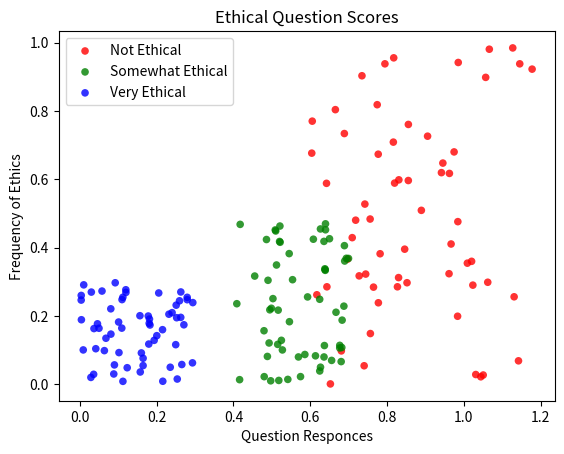

This chart was generated by the following Python code:
import numpy as np
import matplotlib.pyplot as plt

## Pyplot tutorial used as a base.
# Available from https://pythonspot.com/matplotlib-scatterplot/
# Matplotlib: https://pypi.org/project/matplotlib/
# pip install matplotlib
# pandas: https://pandas.pydata.org/pandas-docs/stable/install.html
# sudo pip3 install pandas

# Will import frequency or ethic scores from external source
N = 60
g1 = (0.6 + 0.6 * np.random.rand(N), np.random.rand(N))
g2 = (0.4 + 0.3 * np.random.rand(N), 0.5 * np.random.rand(N))
g3 = (0.3 * np.random.rand(N), 0.3 * np.random.rand(N))

# Setting data and color to data
data = (g1, g2, g3)
colors = ("red", "green", "blue")
groups = ("Not Ethical", "Somewhat Ethical", "Very Ethical")

# Create plot
fig = plt.figure()
ax = fig.add_subplot(1, 1, 1, facecolor="1.0")


for data, color, group in zip(data, colors, groups):
    x, y = data
    ax.scatter(x, y, alpha=0.8, c=color, edgecolors="none", s=30, label=group)

# labeling and showing plot
plt.title("Ethical Question Scores")
plt.xlabel("Question Responces")
plt.ylabel("Frequency of Ethics")
plt.legend(loc=2)  # positions in top left
plt.show()
